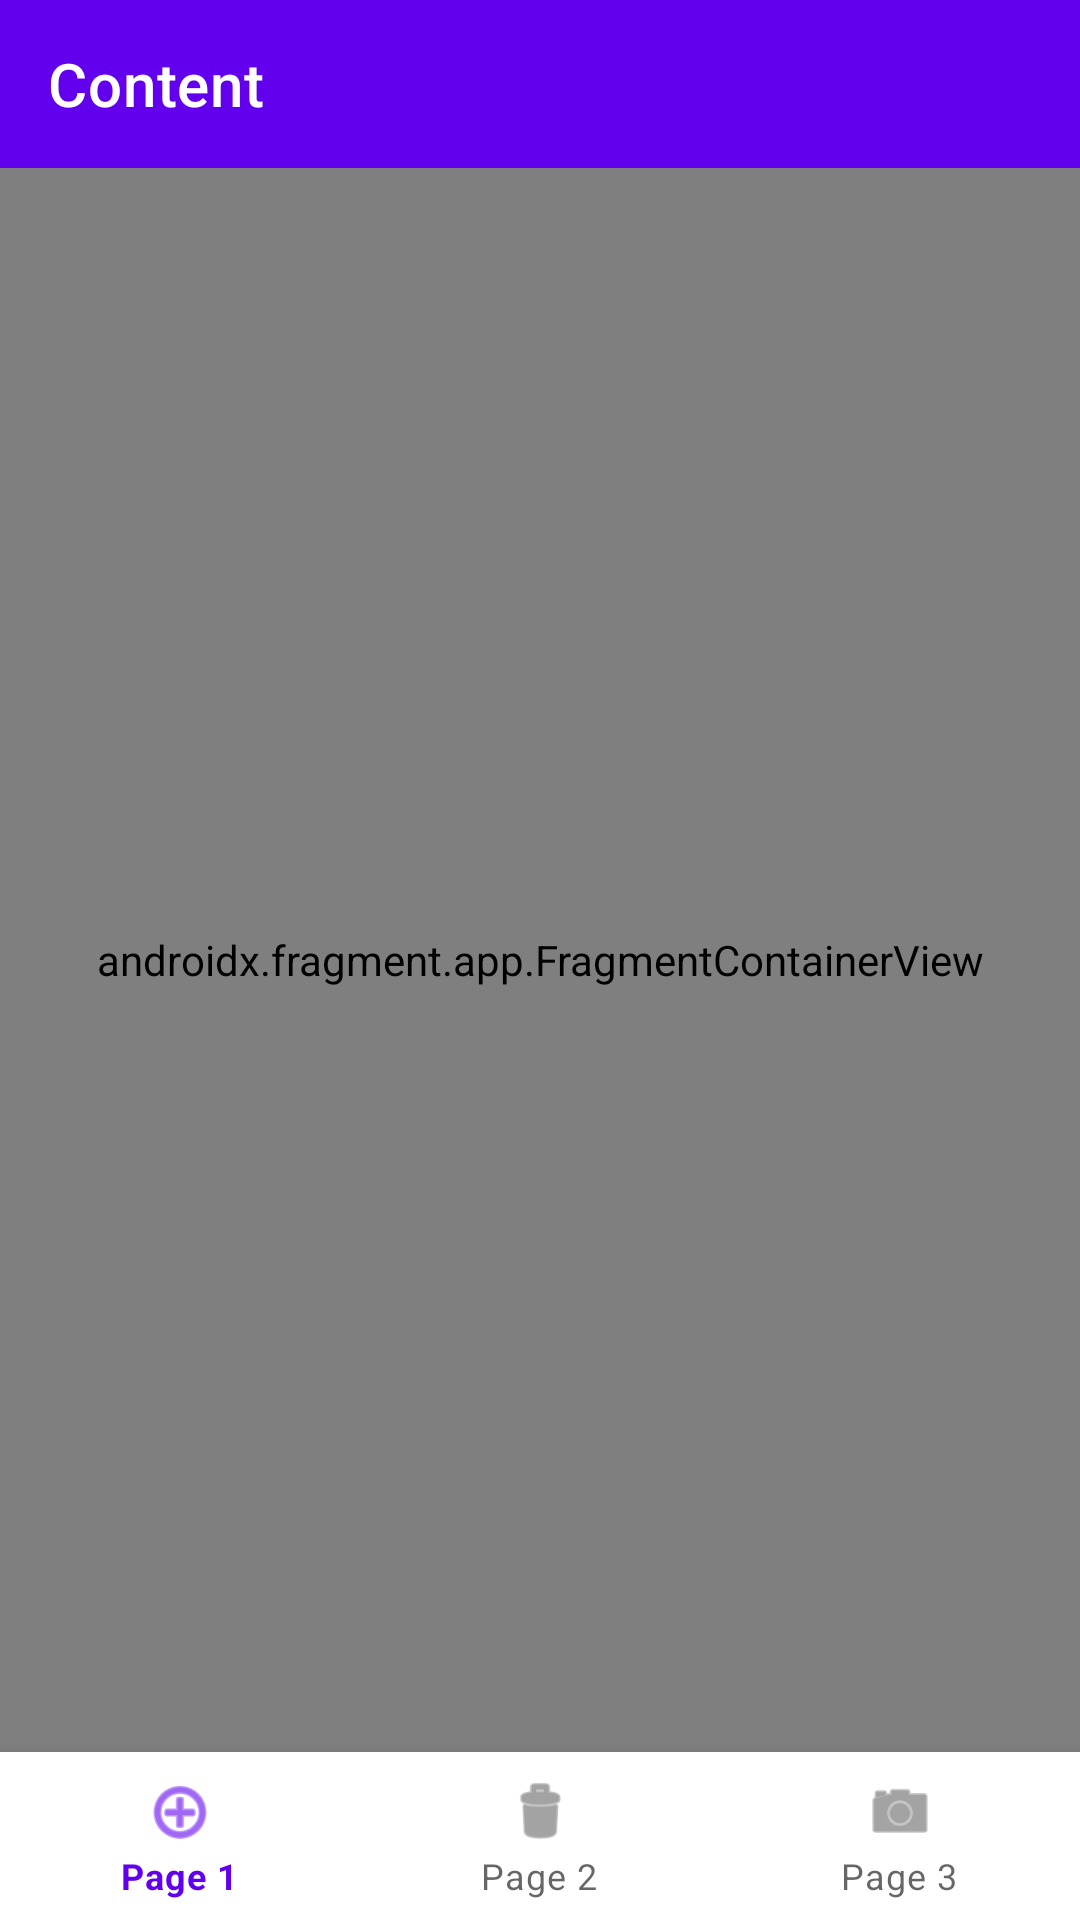

The Android layout XML behind this screen, and the referenced resources:
<!-- AndroidManifest.xml: application theme Theme.NavigationCustom -->
<!-- res/layout/fragment_bottom_nav.xml -->
<?xml version="1.0" encoding="utf-8"?>
<LinearLayout xmlns:android="http://schemas.android.com/apk/res/android"
    xmlns:app="http://schemas.android.com/apk/res-auto"
    android:orientation="vertical"
    android:layout_width="match_parent"
    android:layout_height="match_parent">

    <androidx.appcompat.widget.Toolbar
        android:id="@+id/toolbar"
        android:layout_width="match_parent"
        android:layout_height="wrap_content"
        app:title="Content"
        app:titleTextColor="@color/white"
        android:background="@color/purple_500" />

    <androidx.fragment.app.FragmentContainerView
        android:id="@+id/page_container"
        android:name="androidx.navigation.fragment.NavHostFragment"
        android:layout_width="match_parent"
        android:layout_height="0dp"
        android:layout_weight="1"
        app:defaultNavHost="true"
        app:navGraph="@navigation/navigation" />

    <com.google.android.material.bottomnavigation.BottomNavigationView
        android:id="@+id/bottom_navigation"
        android:layout_width="match_parent"
        android:layout_height="wrap_content"
        app:menu="@menu/menu_bottom_nav" />
</LinearLayout>
<!-- resources referenced by this layout -->
<resources>
  <style name="Theme.NavigationCustom" parent="Theme.MaterialComponents.DayNight.NoActionBar">
          
          <item name="colorPrimary">@color/purple_500</item>
          <item name="colorPrimaryVariant">@color/purple_700</item>
          <item name="colorOnPrimary">@color/white</item>
          
          <item name="colorSecondary">@color/teal_200</item>
          <item name="colorSecondaryVariant">@color/teal_700</item>
          <item name="colorOnSecondary">@color/black</item>
          
          <item name="android:statusBarColor" tools:targetApi="l">?attr/colorPrimaryVariant</item>
          
      </style>
  <!-- not gathered from this repository: default colours our renderer supplied (Android Studio template values) -->
  <color name="purple_500">#FF6200EE</color>
  <color name="purple_700">#FF3700B3</color>
  <color name="teal_200">#FF03DAC5</color>
  <color name="teal_700">#FF018786</color>
  <color name="black">#FF000000</color>
  <color name="white">#FFFFFFFF</color>
</resources>
